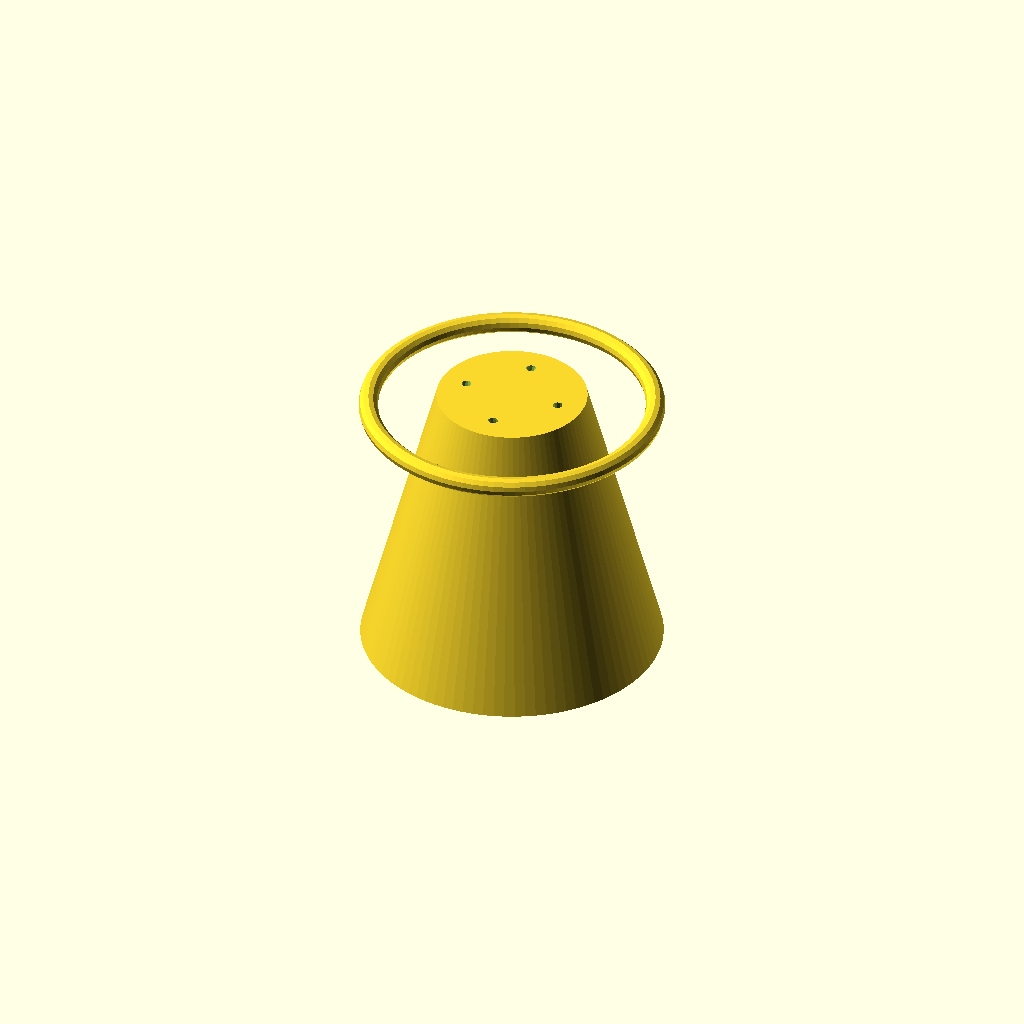
Cell 1: the model at its default parameters.
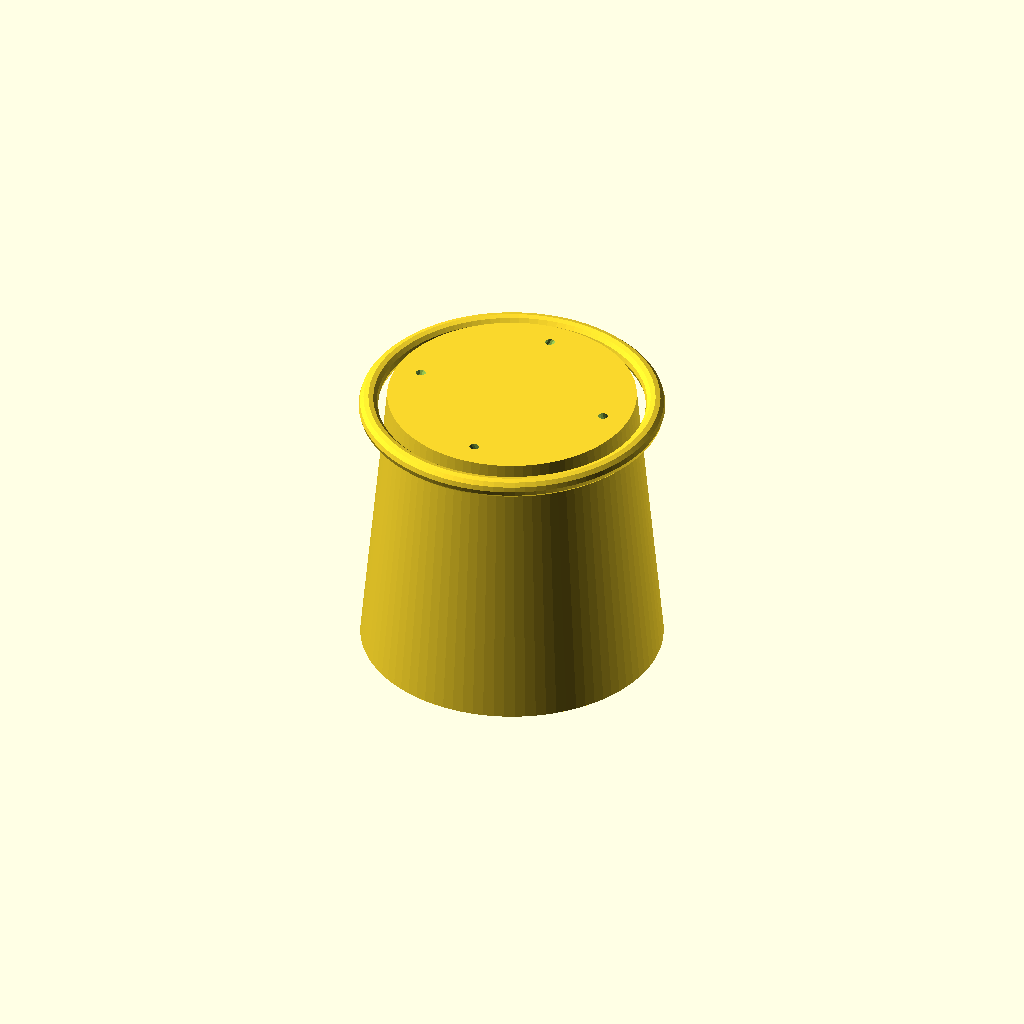
Cell 2: INNER_BORE_DIAMETER = 24 (everything else at default).
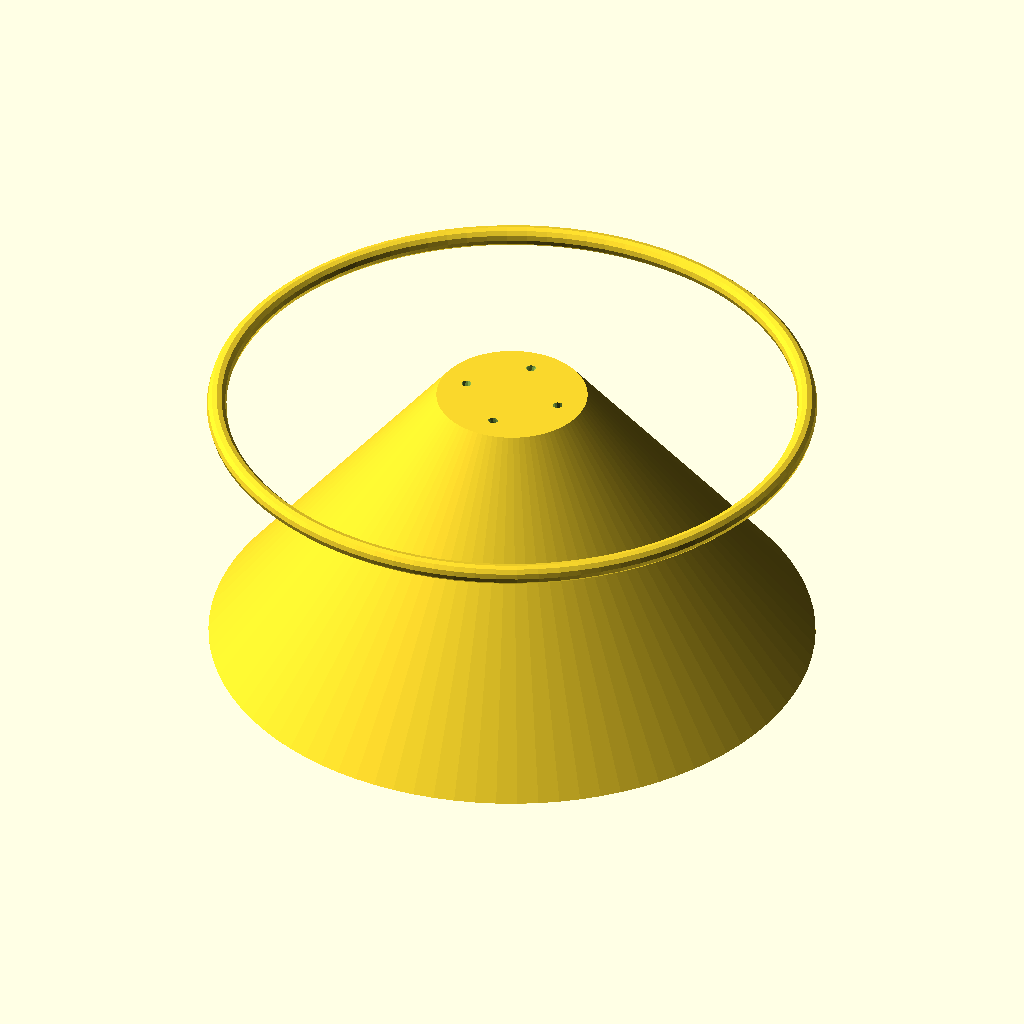
Cell 3: OUTER_SEAL_RADIUS = 37 (everything else at default).
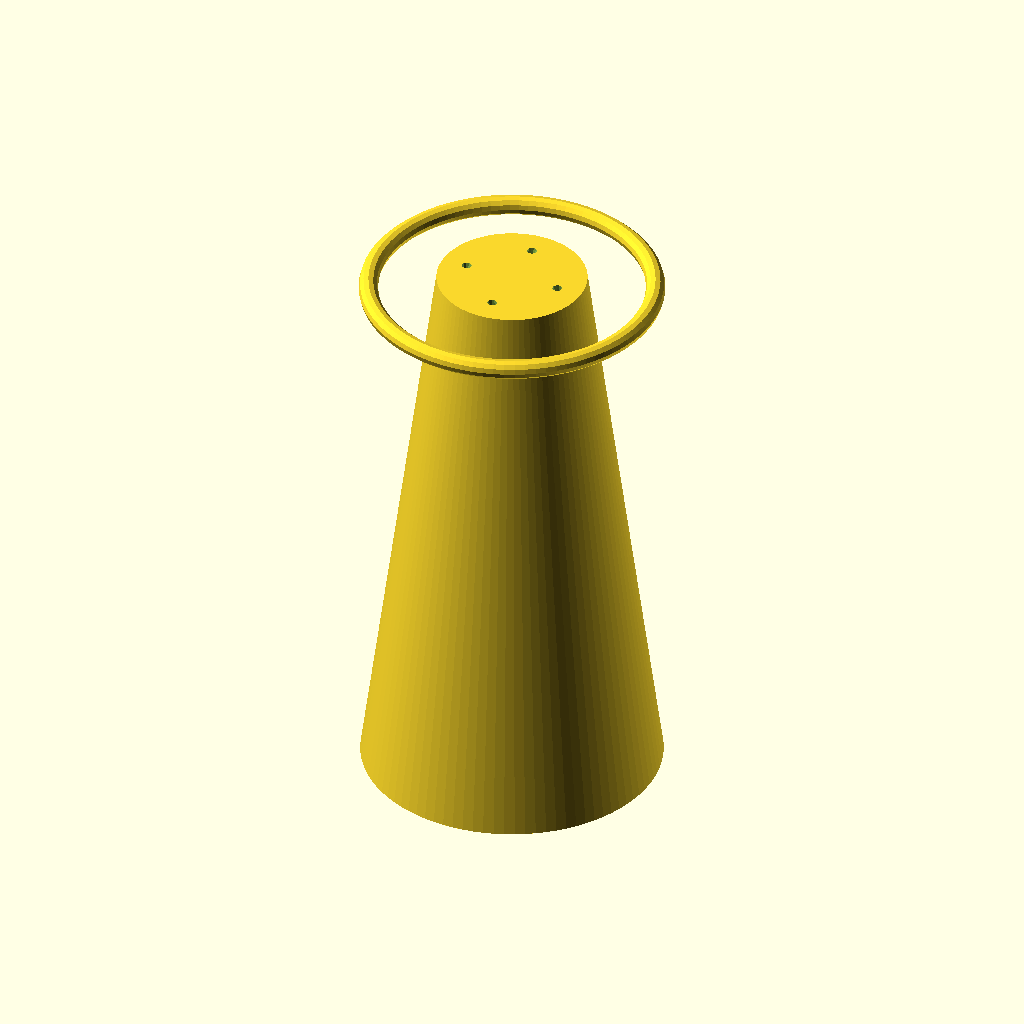
Cell 4: TOTAL_COMPONENT_H = 70 (everything else at default).
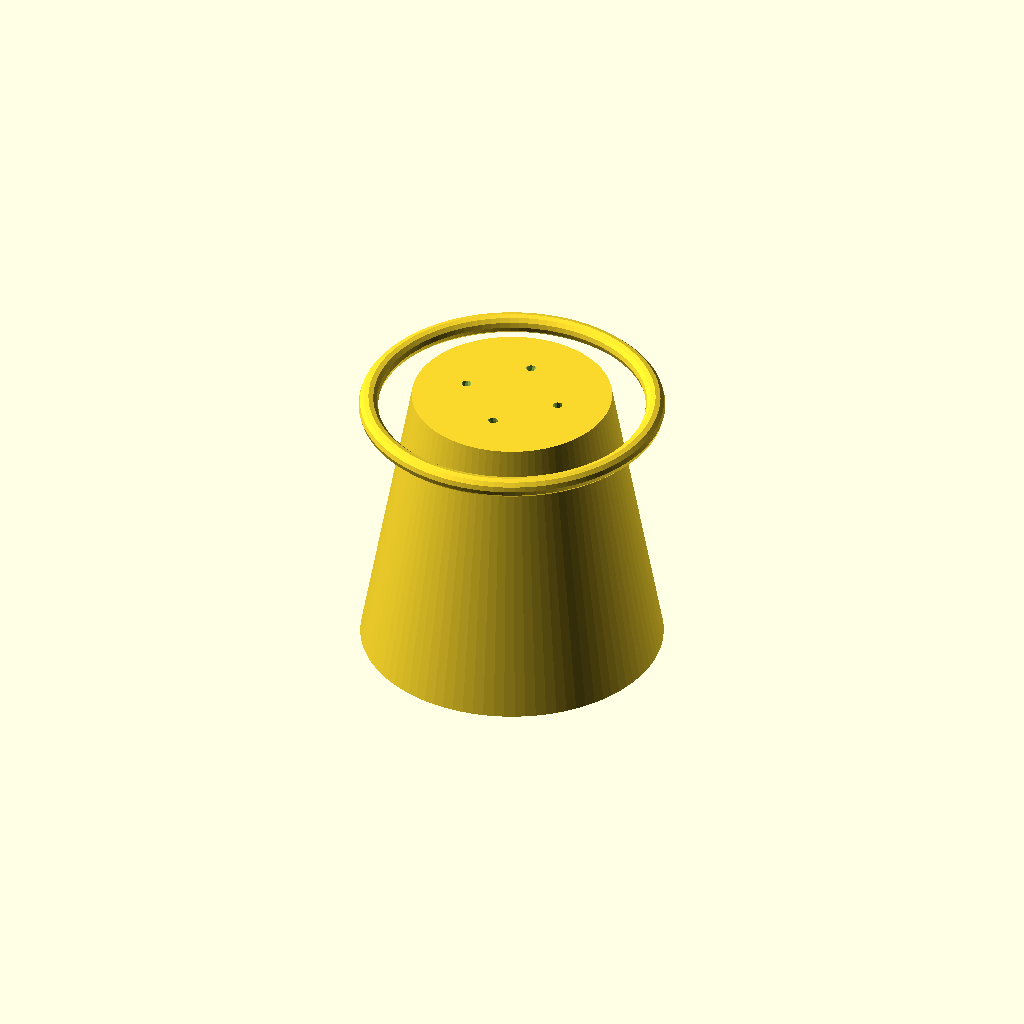
Cell 5: WALL_THICKNESS = 6 (everything else at default).
All cells are drawn from one camera (rotation 55°, 0°, 25°, orthographic, colour scheme Cornfield), so only the parameter changes between them.
The OpenSCAD source (sovereign-family-infrastructure/maker-utility88/example-business-model/mkx-business-solutions/mkx-facility-core/component_matrix.scad):
// Matrix Biomimetic Utilities - Parametric MKX Facility Component Node
// Version 1.1.0-Facility Core | Shrinkage-Compensated Polypropylene Blueprint

// ============================================================================
// 🏛️ MASTER FACILITY PARAMETERS (Adjust to match specific processing line specs)
// ============================================================================
INNER_BORE_DIAMETER = 12.0;  // Core fluid flow passage diameter (mm)
OUTER_SEAL_RADIUS = 18.5;    // Maximum outer diameter of the compression gasket face (mm)
TOTAL_COMPONENT_H = 35.0;    // Vertical thickness profile of the sorting nozzle (mm)

// ============================================================================
// 📐 SHRINKAGE RECONCILIATION MATRICES (Compensates for 1.8% Polypropylene Contraction)
// ============================================================================
WALL_THICKNESS = 3.0;

// Audited Tolerance: Expanded by +0.22mm to handle PP crystallization shrinkage constraints
CORE_RADIUS = (INNER_BORE_DIAMETER / 2) + 0.22; 

$fn = 90; // High-resolution curvature mapping for industrial pressure seals

// ============================================================================
// 🛠️ ULTIMATE SYSTEM COMPONENT ROUTER
// ============================================================================
module MKX_Biomimetic_Facility_Nozzle() {
    difference() {
        union() {
            // 1. PRIMARY HIGH-PRESSURE AIRFRAME ENCLOSURE
            // Printed in ultra-chemical-resistant, non-porous Polypropylene (PP)
            cylinder(h=TOTAL_COMPONENT_H, r1=OUTER_SEAL_RADIUS, r2=CORE_RADIUS + WALL_THICKNESS, center=true);
            
            // 2. BIOMIMETIC FLEXIBLE COMPRESSION LIPS
            // Perimeter sealing rings modeled after marine organism suction mechanics
            translate([0, 0, (TOTAL_COMPONENT_H / 2) - 1.5])
                rotate_extrude()
                    translate([OUTER_SEAL_RADIUS - 1.0, 0, 0])
                        circle(r=1.2, $fn=12);
        }
        
        // 3. INTERNAL HIGH-VELOCITY FLUID BORE PASSAGE
        translate([0, 0, -TOTAL_COMPONENT_H])
            cylinder(h=TOTAL_COMPONENT_H * 2, r=CORE_RADIUS, center=true);
            
        // 4. BIOMIMETIC VERTICAL HELICAL FLUTING TRACKS
        // Internal spiral grooves modeled after plant xylem structures.
        // This coordinates fluid flow vectors, completely eliminating high-speed filling turbulence.
        translate([0, 0, 0]) {
            linear_extrude(height=TOTAL_COMPONENT_H + 2, center=true, twist=90, slices=60) {
                for (groove = [0 : 90 : 359]) {
                    rotate([0, 0, groove])
                        translate([CORE_RADIUS - 0.2, 0, 0])
                            circle(r=0.6, $fn=12);
                }
            }
        }
        
        // 5. THREADED FLANGE INTERFACE JUNCTION
        // Precision mounting seat with expanded clearances to bolt directly onto standard filling manifolds
        translate([0, 0, (-TOTAL_COMPONENT_H / 2) - 0.1])
            cylinder(h=6.0, r=CORE_RADIUS + 2.7, $fn=6);
    }
}

MKX_Biomimetic_Facility_Nozzle();
Customizer parameters (derived from the source; name, type, default, range or options):
INNER_BORE_DIAMETER: number, default 12
OUTER_SEAL_RADIUS: number, default 18.5
TOTAL_COMPONENT_H: number, default 35
WALL_THICKNESS: number, default 3
